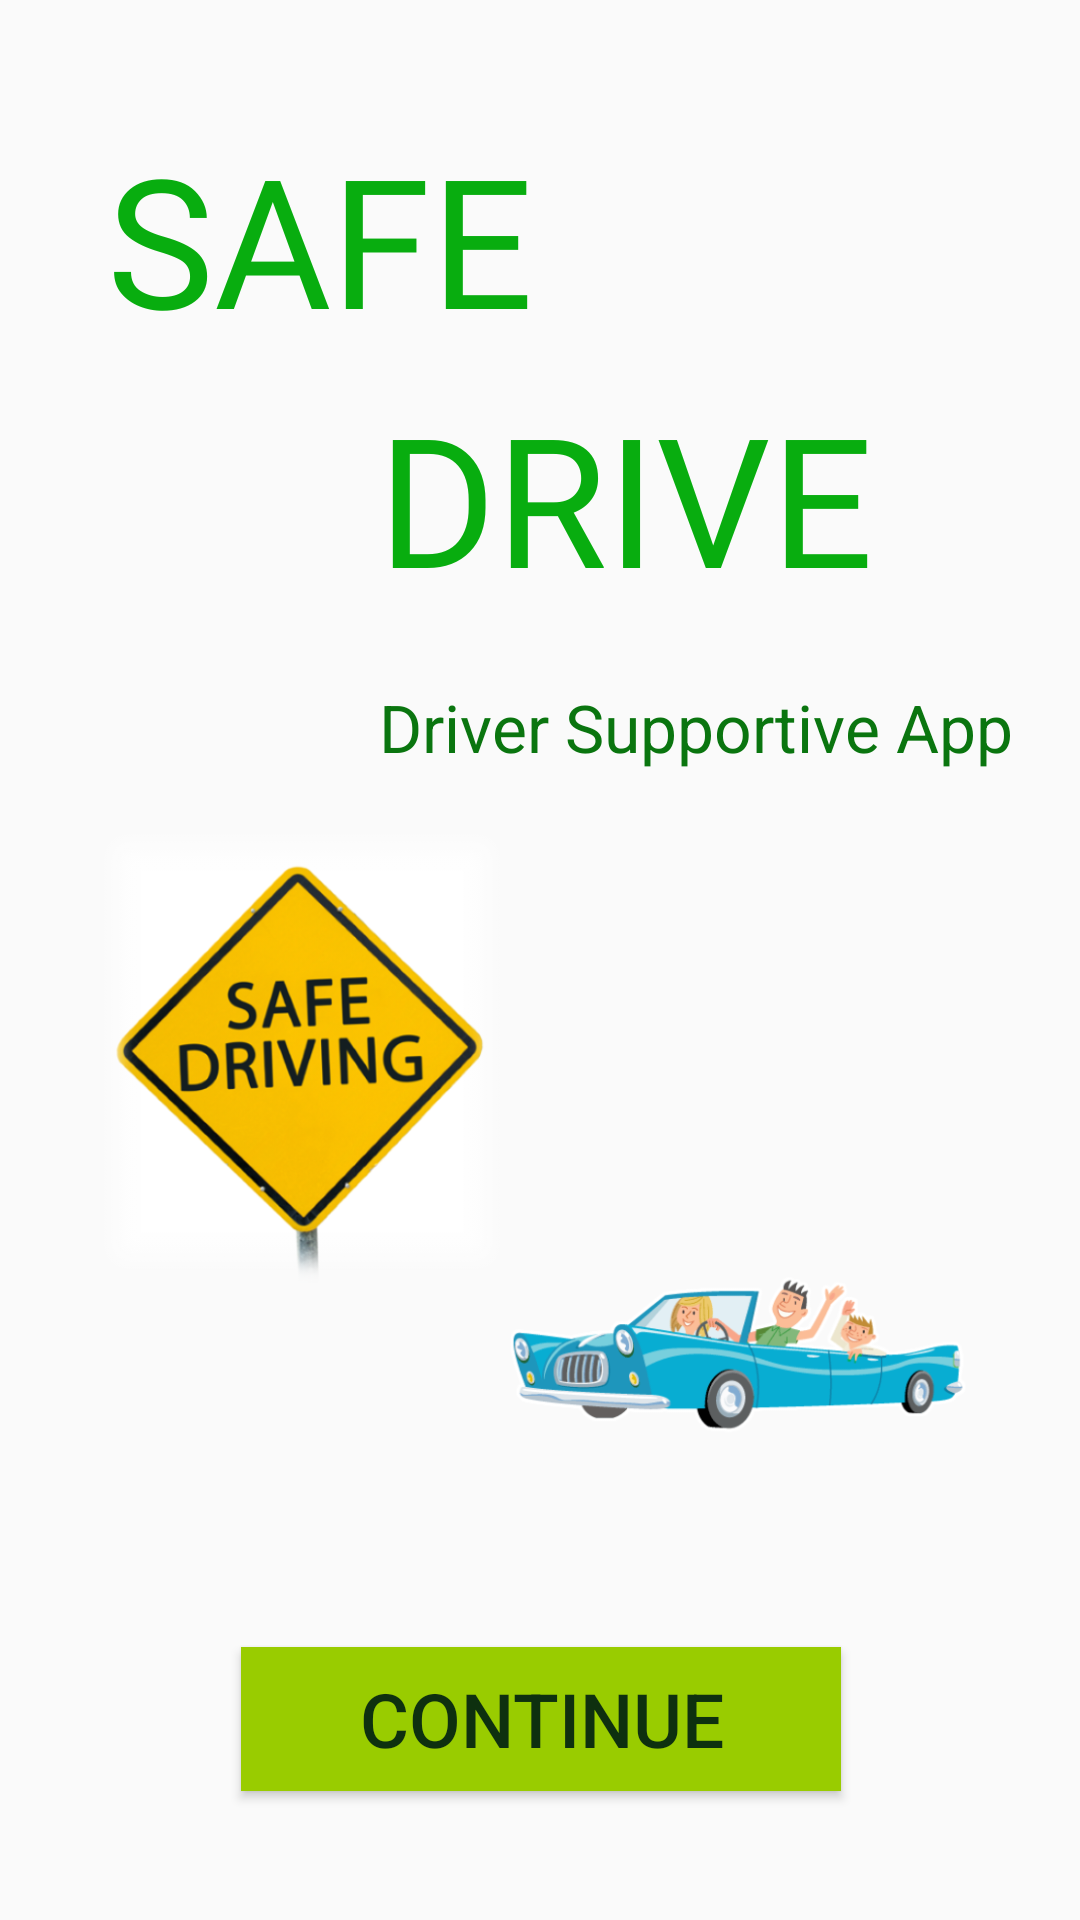

Android layout source for this screen:
<!-- AndroidManifest.xml: application theme AppTheme -->
<!-- res/layout/activity_main.xml -->
<?xml version="1.0" encoding="utf-8"?>
<android.support.constraint.ConstraintLayout xmlns:android="http://schemas.android.com/apk/res/android"
    xmlns:app="http://schemas.android.com/apk/res-auto"
    xmlns:tools="http://schemas.android.com/tools"
    android:layout_width="match_parent"
    android:layout_height="match_parent"
    tools:context=".MainActivity">

    <TextView
        android:id="@+id/textView"
        android:layout_width="236dp"
        android:layout_height="76dp"
        android:layout_marginBottom="8dp"
        android:layout_marginEnd="8dp"
        android:layout_marginLeft="8dp"
        android:layout_marginRight="8dp"
        android:layout_marginStart="8dp"
        android:layout_marginTop="8dp"
        android:fontFamily="@font/bungee_inline"
        android:text="SAFE"
        android:textColor="#08AD0F"
        android:textSize="60sp"
        app:layout_constraintBottom_toBottomOf="parent"
        app:layout_constraintEnd_toEndOf="parent"
        app:layout_constraintHorizontal_bias="0.257"
        app:layout_constraintStart_toStartOf="parent"
        app:layout_constraintTop_toTopOf="parent"
        app:layout_constraintVertical_bias="0.057" />

    <TextView
        android:id="@+id/textView2"
        android:layout_width="wrap_content"
        android:layout_height="82dp"
        android:layout_marginBottom="8dp"
        android:layout_marginEnd="8dp"
        android:layout_marginLeft="8dp"
        android:layout_marginRight="8dp"
        android:layout_marginStart="8dp"
        android:layout_marginTop="8dp"
        android:fontFamily="@font/bungee_inline"
        android:text="DRIVE"
        android:textColor="#08AD0F"
        android:textSize="60sp"
        app:layout_constraintBottom_toBottomOf="parent"
        app:layout_constraintEnd_toEndOf="parent"
        app:layout_constraintHorizontal_bias="0.66"
        app:layout_constraintStart_toStartOf="parent"
        app:layout_constraintTop_toTopOf="parent"
        app:layout_constraintVertical_bias="0.217" />

    <TextView
        android:id="@+id/textView3"
        android:layout_width="219dp"
        android:layout_height="32dp"
        android:layout_marginBottom="8dp"
        android:layout_marginEnd="8dp"
        android:layout_marginLeft="8dp"
        android:layout_marginRight="8dp"
        android:layout_marginStart="8dp"
        android:layout_marginTop="8dp"
        android:text="Driver Supportive App"
        android:textColor="#0A750F"
        android:textSize="22sp"
        app:layout_constraintBottom_toBottomOf="parent"
        app:layout_constraintEnd_toEndOf="parent"
        app:layout_constraintHorizontal_bias="0.946"
        app:layout_constraintStart_toStartOf="parent"
        app:layout_constraintTop_toTopOf="parent"
        app:layout_constraintVertical_bias="0.371" />

    <ImageView
        android:id="@+id/imageView"
        android:layout_width="141dp"
        android:layout_height="158dp"
        android:layout_marginBottom="8dp"
        android:layout_marginEnd="8dp"
        android:layout_marginLeft="8dp"
        android:layout_marginRight="8dp"
        android:layout_marginStart="8dp"
        android:layout_marginTop="8dp"
        app:layout_constraintBottom_toBottomOf="parent"
        app:layout_constraintEnd_toEndOf="parent"
        app:layout_constraintHorizontal_bias="0.11"
        app:layout_constraintStart_toStartOf="parent"
        app:layout_constraintTop_toTopOf="parent"
        app:layout_constraintVertical_bias="0.566"
        app:srcCompat="@drawable/picture1" />

    <ImageView
        android:id="@+id/imageView2"
        android:layout_width="194dp"
        android:layout_height="72dp"
        android:layout_marginBottom="8dp"
        android:layout_marginEnd="8dp"
        android:layout_marginLeft="8dp"
        android:layout_marginRight="8dp"
        android:layout_marginStart="8dp"
        android:layout_marginTop="8dp"
        app:layout_constraintBottom_toBottomOf="parent"
        app:layout_constraintEnd_toEndOf="parent"
        app:layout_constraintHorizontal_bias="0.954"
        app:layout_constraintStart_toStartOf="parent"
        app:layout_constraintTop_toTopOf="parent"
        app:layout_constraintVertical_bias="0.732"
        app:srcCompat="@drawable/picture2" />

    <Button
        android:id="@+id/button"
        android:layout_width="200dp"
        android:layout_height="wrap_content"
        android:layout_marginBottom="8dp"
        android:layout_marginEnd="8dp"
        android:layout_marginLeft="8dp"
        android:layout_marginRight="8dp"
        android:layout_marginStart="8dp"
        android:layout_marginTop="8dp"
        android:background="@android:color/holo_green_light"
        android:text="CONTINUE"
        android:textColor="#0E300F"
        android:textSize="25sp"
        app:layout_constraintBottom_toBottomOf="parent"
        app:layout_constraintEnd_toEndOf="parent"
        app:layout_constraintHorizontal_bias="0.502"
        app:layout_constraintStart_toStartOf="parent"
        app:layout_constraintTop_toTopOf="parent"
        app:layout_constraintVertical_bias="0.939" />

</android.support.constraint.ConstraintLayout>
<!-- resources referenced by this layout -->
<resources>
  <!-- drawable picture1: png bitmap (drawable, 171488 bytes) -->
  <!-- drawable picture2: png bitmap (drawable, 67617 bytes) -->
  <style name="AppTheme" parent="Theme.AppCompat.Light.NoActionBar">
          
          <item name="colorPrimary">@color/colorPrimary</item>
          <item name="colorPrimaryDark">@color/colorPrimaryDark</item>
          <item name="colorAccent">@color/colorAccent</item>
      </style>
  <!-- not gathered from this repository: default colours our renderer supplied (Android Studio template values) -->
  <color name="colorPrimary">#FF6200EE</color>
  <color name="colorPrimaryDark">#FF3700B3</color>
  <color name="colorAccent">#FF03DAC5</color>
</resources>
